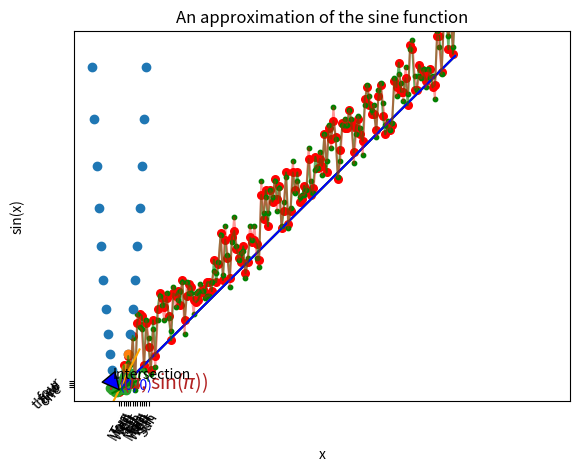
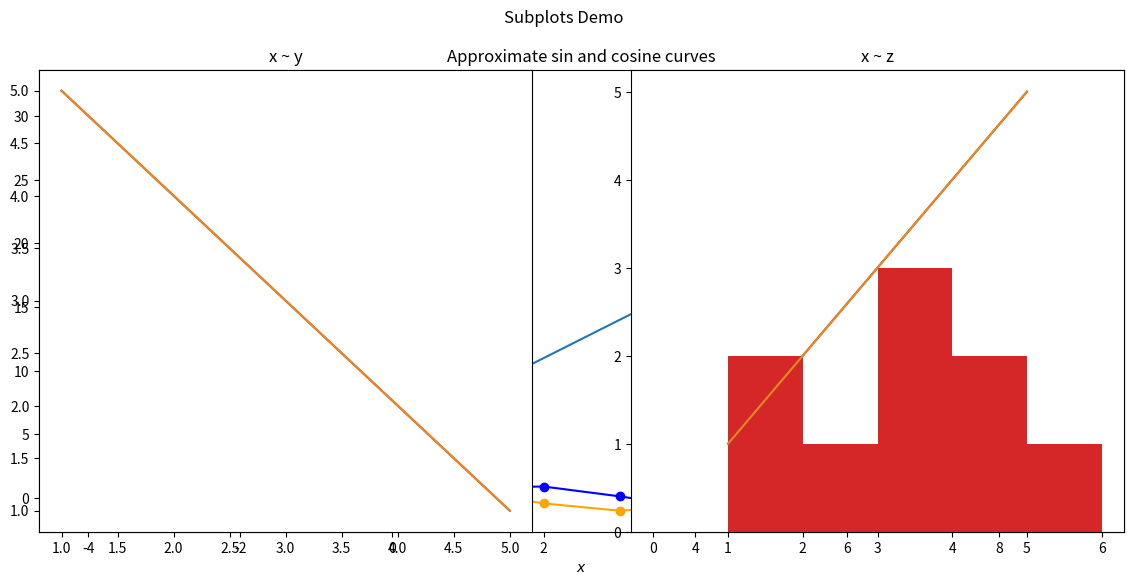
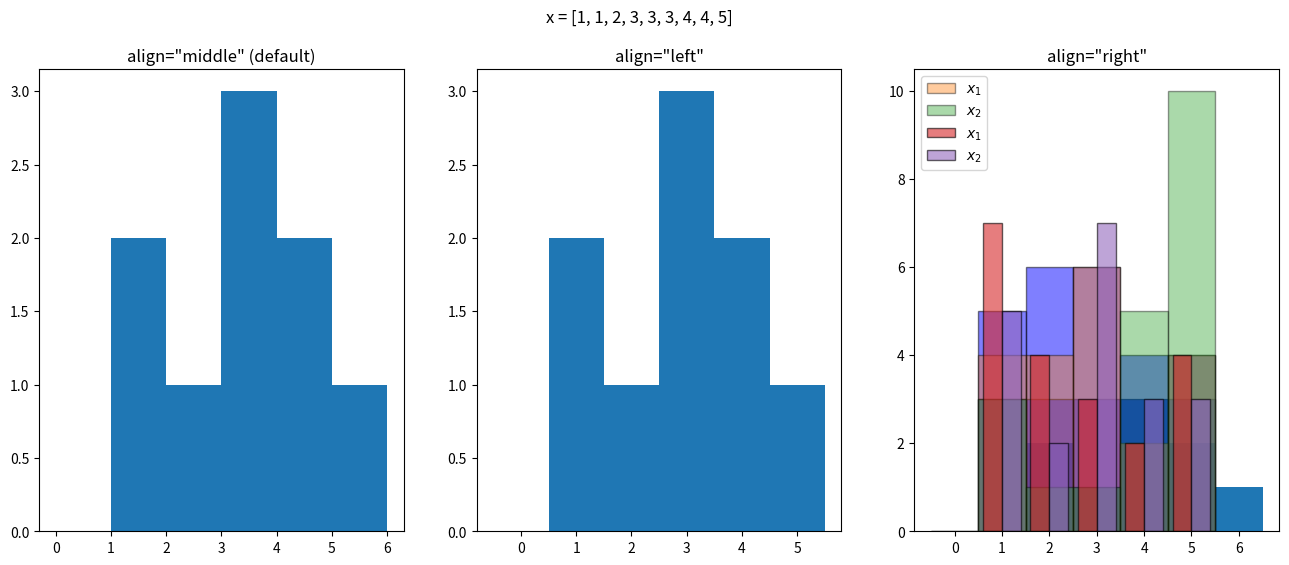
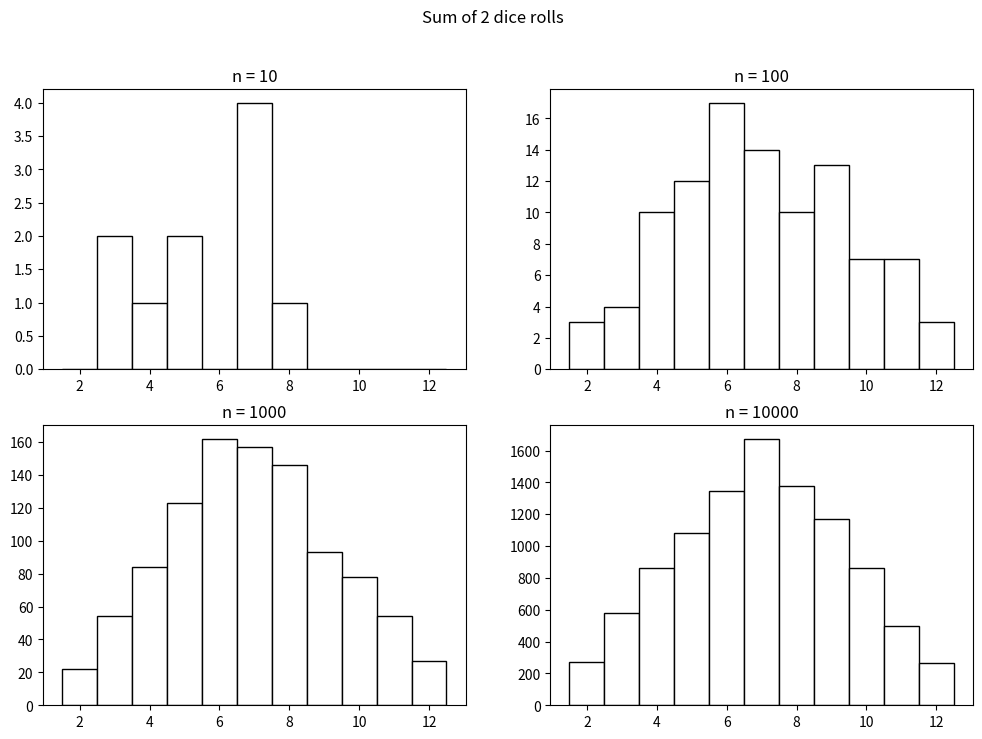

These figures' Python source, in order:
#!/usr/bin/env python
# coding: utf-8

# In[1]:


import matplotlib.pyplot as plt


# In[2]:


print(plt)


# In[7]:


x = list(range(150))
plt.plot(x)
plt.show()



# In[8]:


plt.plot(range(len(x)), x)
plt.show()


# In[11]:


plt.plot(x, c = 'green')
plt.xlim(-20, 200)
plt.ylim(-5, 160)
plt.show()


# In[13]:


plt.plot(x, c='blue')
plt.show()


# In[14]:


from random import randint

# Some random data
x1 = [randint(-5, 25) + n for n in range(150)]
x2 = [x + randint(-6, 6) for x in x1]

# we can use the alpha kwarg to define how transparent the color is
plt.plot(x1, c='green', alpha=0.6)
plt.plot(x2, c='red', alpha=0.4)
plt.show()


# In[17]:


plt.scatter(range(len(x1)), x1, s=5, c='red')
plt.scatter(range(len(x2)), x2, s=5, c='green')
plt.show()


# In[19]:


plt.scatter(range(len(x1)), x1, s=30, c='red')
plt.scatter(range(len(x2)), x2, s=10, c='green')
plt.title('A couple of random series')
plt.xlabel('X-AXIS')
plt.ylabel('Y-AXIS')
plt.show()


# In[24]:


x = list(range(-49, 50))
y = [n ** 2 for n in x]
plt.scatter(x, y)
plt.title('A Quadratic Distribution, $y = x^2$')
plt.xlabel('$x$')
plt.ylabel('$x^2$')
plt.show()


# In[25]:


x = [1, 2, 3.14, 4]
y = [n ** 2 for n in x]
plt.scatter(x, y)
plt.xticks([1, 2, 3.14, 4], ['one', 'two', '$\pi$', 'four'])
plt.show()


# In[35]:


import math

x = range(-4, 4)
y = [math.sin(n) for n in x]
plt.scatter(x, y, c = 'black', s = 20)
plt.plot(x, y, ls=':', c = 'green')
plt.title('An approximation of the sine function')
plt.xlabel('x')
plt.ylabel('sin(x)')
plt.show()


# In[42]:


x = range(1, 5)
y = x
plt.scatter(x, y , s = 100, c = 'green')
plt.yticks([1, 2, 3, 4], ['one', 'two', 'three', 'four'], rotation=45)
plt.xticks(rotation=45)
plt.show()


# In[52]:


import random

weekdays = ['Mon', 'Tue', 'Wed', 'Thu', 'Fri', 'Sat', 'Sun'] * 2

x = range(14)
y = [random.randint(1, 10) for i in x]
plt.plot(x, y)
plt.xticks(x, weekdays, rotation=60)
plt.show()


# In[55]:


x = list(range(-4, 4))
x.append(3.14159)
y = [math.sin(n) for n in x]

plt.scatter(x, y)
plt.plot(x, y, ls=':')

plt.text(0.25, 0, '(0, 0)', fontsize=10, color='blue')
plt.text(1.2, 0.1, '($\pi$, sin($\pi$))', fontsize=14, color='firebrick')

plt.show()


# In[58]:


x = range(-3, 10)
y = [n * 2 for n in x]
z = [n / 2 for n in x]

plt.plot(x, y, c='orange')
plt.plot(x, z, c='green')

plt.annotate('Intersection', xy=(0, 0), xytext=(-3, 5),
             arrowprops={'facecolor': 'blue'})

plt.show()


# In[60]:


x = range(-4, 5)
sin_x = [math.sin(n) for n in x]
cos_x = [math.cos(n) for n in x]

plt.figure(figsize=(14, 6)) # (width, height)

plt.scatter(x, sin_x, c='blue')
plt.scatter(x, cos_x, c='orange')
plt.plot(x, sin_x, c='blue', label='$\sin(x)$')
plt.plot(x, cos_x, c='orange', label='$\cos(x)$')

plt.legend(loc='upper right')
plt.title('Approximate sin and cosine curves')
plt.xlabel('$x$')

plt.show()


# In[61]:


x = range(1, 10)
y = [3 * n + 5 for n in x]
plt.plot(x, y)
plt.savefig('my-figure')
plt.show()


# In[62]:


n_rows = 1
n_cols = 2

# some data to play with
x = [1, 2, 3, 4, 5]
y = [5, 4, 3, 2, 1]
z = [1, 2, 3, 4, 5]

# plot the first subplot
plt.subplot(n_rows, n_cols, 1)
plt.plot(x, y)
plt.title('x ~ y')

# the second subplot
plt.subplot(n_rows, n_cols, 2)
plt.plot(x, z)
plt.title('x ~ z')

plt.show()


# In[63]:


# some data to play with
x = [1, 2, 3, 4, 5]
y = [5, 4, 3, 2, 1]
z = [1, 2, 3, 4, 5]

# plot the first subplot
plt.subplot(121)
plt.plot(x, y)
plt.title('x ~ y')

# the second subplot
plt.subplot(122)
plt.plot(x, z)
plt.title('x ~ z')

plt.suptitle('Subplots Demo')

plt.show()


# # Histograms

# In[64]:


x = [1, 1, 2, 3, 3, 3, 4, 4, 5]

plt.hist(x)
plt.show()


# In[65]:


x = [1, 1, 2, 3, 3, 3, 4, 4, 5]

plt.hist(x, bins=[0, 1, 2, 3, 4, 5, 6])
plt.show()


# In[66]:


x = [1, 1, 2, 3, 3, 3, 4, 4, 5]

plt.figure(figsize=(16, 6))
plt.suptitle(f'x = {x}')

plt.subplot(131)
plt.hist(x, bins=[0, 1, 2, 3, 4, 5, 6])
plt.title('align="middle" (default)')

plt.subplot(132)
plt.hist(x, bins=[0, 1, 2, 3, 4, 5, 6], align='left')
plt.title('align="left"')

plt.subplot(133)
plt.hist(x, bins=[0, 1, 2, 3, 4, 5, 6], align='right')
plt.title('align="right"')

plt.show()


# In[67]:


x1 = [randint(1, 5) for _ in range(20)]
x2 = [randint(1, 5) for _ in range(20)]

plt.hist(x1, bins=[0, 1, 2, 3, 4, 5, 6], align='left', edgecolor='black', alpha=0.5, color='blue')
plt.hist(x2, bins=[0, 1, 2, 3, 4, 5, 6], align='left', edgecolor='black', alpha=0.5, color='blue')

plt.show()


# In[68]:


x1 = [randint(1, 5) for _ in range(20)]
x2 = [randint(1, 5) for _ in range(20)]

plt.hist(x1, bins=[1, 2, 3, 4, 5, 6], align='left', edgecolor='black', alpha=0.4, label='$x_1$')
plt.hist(x2, bins=[1, 2, 3, 4, 5, 6], align='left', edgecolor='black', alpha=0.4, label='$x_2$')
plt.legend()

plt.show()


# In[69]:


x1 = [randint(1, 5) for _ in range(20)]
x2 = [randint(1, 5) for _ in range(20)]

plt.hist((x1, x2), bins=[1, 2, 3, 4, 5, 6], align='left', edgecolor='black', alpha=0.6, label=['$x_1$', '$x_2$'])

plt.legend()
plt.show()


# In[70]:


plt.figure(figsize=(12, 8))
for i in range(1, 5):
    n = 10 ** i
    x1 = [randint(1, 6) for _ in range(n)]
    x2 = [randint(1, 6) for _ in range(n)]

    total = [x + y for x, y in zip(x1, x2)]

    plt.subplot(2, 2, i)
    plt.hist(total, bins=range(2, 14), align='left', color='white', edgecolor='black')
    plt.title(f'n = {n}')

plt.suptitle('Sum of 2 dice rolls')
plt.show()


# In[ ]:




